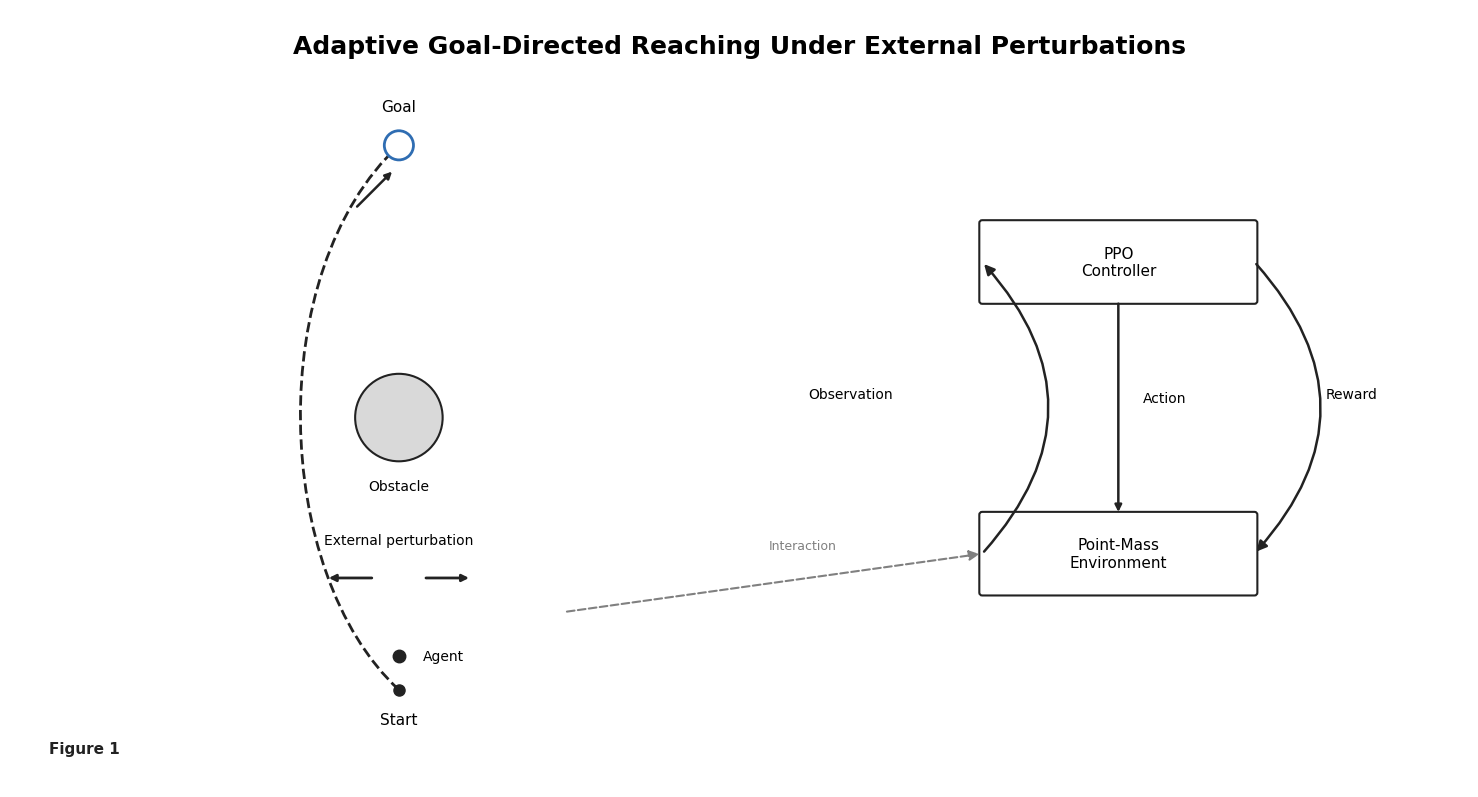

Write the Python code that produced this figure.
"""
==========================================================
Figure 1

Adaptive Goal-Directed Reaching Framework

Author:
Peter Ohue

Description
-----------
Publication-quality schematic illustrating the adaptive
goal-directed reaching paradigm using a PPO-controlled
point-mass agent.

==========================================================
"""

from pathlib import Path

import matplotlib.pyplot as plt

from matplotlib.patches import (
    Circle,
    FancyArrowPatch,
    FancyBboxPatch,
    PathPatch,
)

from matplotlib.path import Path as MplPath


class ReachingSchematic:
    """
    Publication-quality schematic for the manuscript.
    """

    def __init__(self):

        self.output = Path(
            "experiments/version_1_0/figures"
        )

        self.output.mkdir(
            parents=True,
            exist_ok=True,
        )

        # --------------------------------------------------
        # Colour palette
        # --------------------------------------------------

        self.BLACK = "#222222"
        self.GRAY = "#D9D9D9"
        self.BLUE = "#2F6DB2"
        self.WHITE = "#FFFFFF"

    # ------------------------------------------------------

    def draw_box(
        self,
        ax,
        x,
        y,
        w,
        h,
        label,
    ):
        """
        Draw a rounded publication-style box.
        """

        box = FancyBboxPatch(
            (x, y),
            w,
            h,
            boxstyle="round,pad=0.03",
            linewidth=1.5,
            edgecolor=self.BLACK,
            facecolor=self.WHITE,
        )

        ax.add_patch(box)

        ax.text(
            x + w / 2,
            y + h / 2,
            label,
            ha="center",
            va="center",
            fontsize=11,
        )

    # ------------------------------------------------------

    def draw(self):

        plt.rcParams["font.family"] = "DejaVu Sans"

        fig, ax = plt.subplots(
            figsize=(15, 8)
        )

        ax.set_xlim(0, 15)
        ax.set_ylim(0, 8)

        ax.set_aspect("equal")
        ax.axis("off")

        # --------------------------------------------------
        # Title
        # --------------------------------------------------

        ax.text(
            7.5,
            7.55,
            "Adaptive Goal-Directed Reaching Under External Perturbations",
            ha="center",
            fontsize=18,
            fontweight="bold",
        )

        # ==================================================
        # Workspace
        # ==================================================

        # Workspace centre
        cx = 4.0

        # Key positions
        start = (cx, 1.0)
        goal = (cx, 6.6)
        obstacle = (cx, 3.8)

        # Current agent position (close to the start)
        agent = (cx, 1.35)

        # --------------------------------------------------
        # Start
        # --------------------------------------------------

        ax.plot(
            start[0],
            start[1],
            "o",
            color=self.BLACK,
            markersize=8,
            zorder=10,
        )

        ax.text(
            start[0],
            start[1] - 0.35,
            "Start",
            ha="center",
            fontsize=11,
        )

        # --------------------------------------------------
        # Goal
        # --------------------------------------------------

        ax.add_patch(
            Circle(
                goal,
                radius=0.15,
                facecolor="white",
                edgecolor=self.BLUE,
                linewidth=2,
                zorder=10,
            )
        )

        ax.text(
            goal[0],
            goal[1] + 0.35,
            "Goal",
            ha="center",
            fontsize=11,
        )

        # --------------------------------------------------
        # Obstacle
        # --------------------------------------------------

        ax.add_patch(
            Circle(
                obstacle,
                radius=0.45,
                facecolor=self.GRAY,
                edgecolor=self.BLACK,
                linewidth=1.5,
                zorder=5,
            )
        )

        ax.text(
            obstacle[0],
            obstacle[1] - 0.75,
            "Obstacle",
            ha="center",
            fontsize=10,
        )

        # --------------------------------------------------
        # Smooth trajectory
        # --------------------------------------------------

        verts = [

            start,

            (2.70, 2.20),

            (2.60, 5.30),

            goal,

        ]

        codes = [

            MplPath.MOVETO,
            MplPath.CURVE4,
            MplPath.CURVE4,
            MplPath.CURVE4,

        ]

        trajectory = MplPath(
            verts,
            codes,
        )

        ax.add_patch(

            PathPatch(

                trajectory,

                facecolor="none",

                edgecolor=self.BLACK,

                linewidth=2.0,

                linestyle="--",

                zorder=1,

            )

        )

        # Direction arrow near the goal

        ax.annotate(

            "",

            xy=(3.95, 6.35),

            xytext=(3.55, 5.95),

            arrowprops=dict(

                arrowstyle="-|>",

                lw=1.8,

                color=self.BLACK,

            ),

        )

        # --------------------------------------------------
        # Agent
        # --------------------------------------------------

        ax.plot(

            agent[0],

            agent[1],

            "o",

            color=self.BLACK,

            markersize=9,

            zorder=20,

        )

        ax.text(

            agent[0] + 0.25,

            agent[1],

            "Agent",

            fontsize=10,

            va="center",

        )

        # ==================================================
        # Perturbation
        # Applied shortly after movement onset
        # ==================================================

        perturb_y = 2.15

        # Left perturbation

        ax.annotate(

            "",

            xy=(3.25, perturb_y),

            xytext=(3.75, perturb_y),

            arrowprops=dict(

                arrowstyle="-|>",

                lw=2,

                color=self.BLACK,

            ),

        )

        # Right perturbation

        ax.annotate(

            "",

            xy=(4.75, perturb_y),

            xytext=(4.25, perturb_y),

            arrowprops=dict(

                arrowstyle="-|>",

                lw=2,

                color=self.BLACK,

            ),

        )

        ax.text(

            cx,

            perturb_y + 0.35,

            "External perturbation",

            ha="center",

            fontsize=10,

        )

        # ==================================================
        # PPO Closed-Loop Controller
        # ==================================================

        # Position of the RL loop
        box_x = 10.0
        controller_y = 5.0
        environment_y = 2.0
        box_w = 2.8
        box_h = 0.8

        # Controller
        self.draw_box(
            ax,
            box_x,
            controller_y,
            box_w,
            box_h,
            "PPO\nController",
        )

        # Environment
        self.draw_box(
            ax,
            box_x,
            environment_y,
            box_w,
            box_h,
            "Point-Mass\nEnvironment",
        )

        # --------------------------------------------------
        # Action (downward arrow)
        # --------------------------------------------------

        ax.annotate(
            "",
            xy=(box_x + box_w / 2, environment_y + box_h),
            xytext=(box_x + box_w / 2, controller_y),
            arrowprops=dict(
                arrowstyle="-|>",
                lw=1.8,
                color=self.BLACK,
            ),
        )

        ax.text(
            box_x + box_w / 2 + 0.25,
            4.0,
            "Action",
            fontsize=10,
            va="center",
        )

        # --------------------------------------------------
        # Observation (left curved arrow)
        # --------------------------------------------------

        observation = FancyArrowPatch(
            (box_x, environment_y + box_h / 2),
            (box_x, controller_y + box_h / 2),
            connectionstyle="arc3,rad=0.45",
            arrowstyle="-|>",
            mutation_scale=15,
            linewidth=1.8,
            color=self.BLACK,
        )

        ax.add_patch(observation)

        ax.text(
            box_x - 1.35,
            4.0,
            "Observation",
            fontsize=10,
            ha="center",
        )

        # --------------------------------------------------
        # Reward (right curved arrow)
        # --------------------------------------------------

        reward = FancyArrowPatch(
            (box_x + box_w, controller_y + box_h / 2),
            (box_x + box_w, environment_y + box_h / 2),
            connectionstyle="arc3,rad=-0.45",
            arrowstyle="-|>",
            mutation_scale=15,
            linewidth=1.8,
            color=self.BLACK,
        )

        ax.add_patch(reward)

        ax.text(
            box_x + box_w + 1.0,
            4.0,
            "Reward",
            fontsize=10,
            ha="center",
        )

        # --------------------------------------------------
        # Connection from workspace to environment
        # --------------------------------------------------

        workspace_connection = FancyArrowPatch(
            (5.7, 1.8),
            (box_x, 2.4),
            arrowstyle="-|>",
            mutation_scale=15,
            linewidth=1.5,
            linestyle="--",
            color="gray",
        )

        ax.add_patch(workspace_connection)

        ax.text(
            7.8,
            2.45,
            "Interaction",
            fontsize=9,
            color="gray",
        )

        # ==================================================
        # Figure Label (optional)
        # ==================================================

        ax.text(
            0.4,
            0.35,
            "Figure 1",
            fontsize=11,
            fontweight="bold",
            color=self.BLACK,
        )

        # ==================================================
        # Tight layout
        # ==================================================

        plt.tight_layout(pad=0.8)

        # ==================================================
        # Save figure
        # ==================================================

        filename = "Figure1_Adaptive_Reaching_Framework"

        for ext in ["png", "pdf", "svg"]:

            outfile = self.output / f"{filename}.{ext}"

            plt.savefig(
                outfile,
                dpi=600,
                bbox_inches="tight",
                facecolor="white",
            )

            print(f"Saved: {outfile}")

        plt.close(fig)


# ==========================================================
# Main
# ==========================================================

if __name__ == "__main__":

    schematic = ReachingSchematic()

    schematic.draw()
